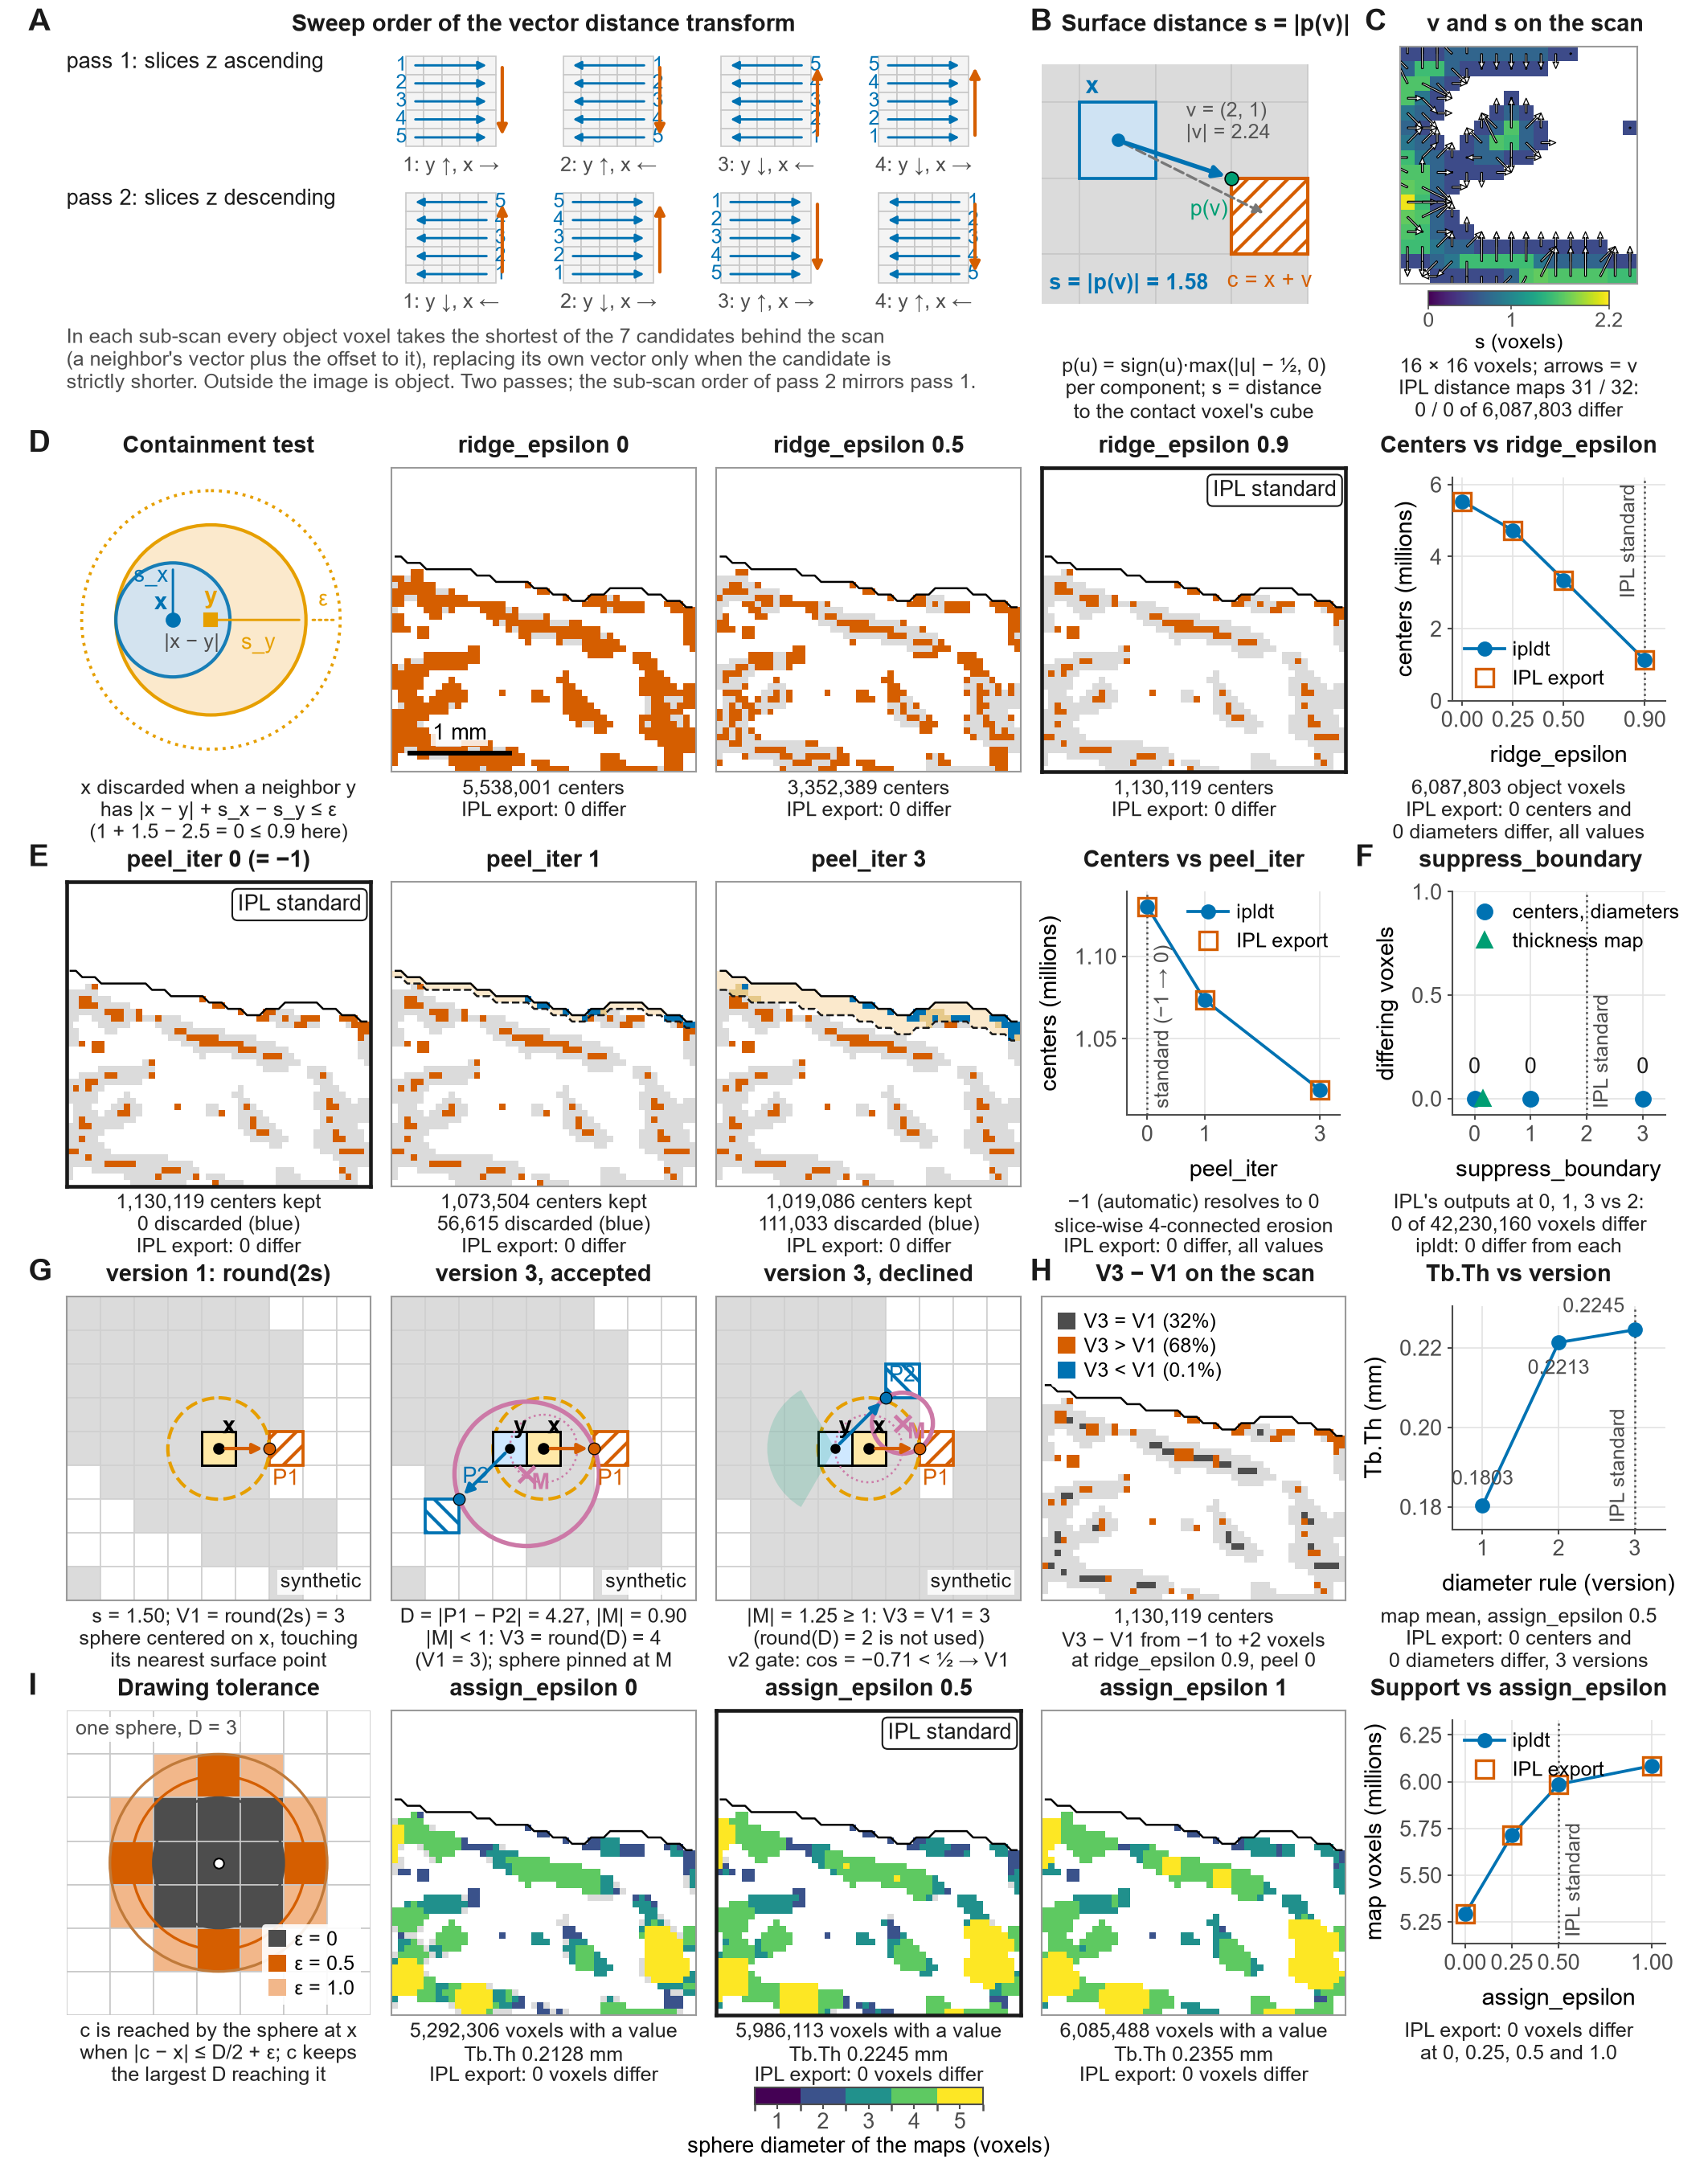

This figure's Python source:
"""S6_dt_params.py -- Supplementary Figure S6 of the ipldt / ORMIR-BQRL manuscript: the parameters of the
distance-transform engine (IPL /dt_thickness, /dt_spacing, /dt_number), one panel per parameter or rule.

Row 1  A  the sweep order of the vector distance transform (schematic): two passes over the slices, four
          boustrophedon sub-scans per slice, the mirrored order in the second pass
       B  the half-voxel surface distance s = |p(v)| (schematic, one vector)
       C  the vectors v and the surface distance s on the scan (real data, a 16 x 16-voxel window); IPL's
          exported distance maps (metric 31 = floor(s + 1/2), metric 32 = rint(|v|)) compared on every object voxel
Row 2  D  ridge_epsilon: the containment test (schematic), the centres kept at 0 / 0.5 / 0.9 on the scan, and the
          number of centres against ridge_epsilon (ipldt and IPL's own export at each value)
Row 3  E  peel_iter: the rendered contour eroded 0 (= -1, automatic) / 1 / 3 times, the centres discarded by the
          peel, and the number of centres kept against peel_iter (ipldt and IPL's export)
       F  suppress_boundary: voxels of IPL's own outputs that differ between 0, 1, 2 and 3 (none)
Row 4  G  the diameter rule (-version) on a synthetic phantom: version 1 (round 2s), version 3 accepting the
          pinned sphere (|M| < 1), version 3 declining it (|M| >= 1) with version 2's cone gate
       H  version 3 against version 1 at the centres of the scan, and the three versions against IPL's export
Row 5  I  assign_epsilon: the drawing tolerance (schematic), the map at 0 / 0.5 / 1.0 on the scan, and the map
          support against assign_epsilon (ipldt and IPL's export)

Real-data panels use one XtremeCT II patella scan (PFJ-0be66a_R, X2420448): the object is IPL's trabecular
segmentation inside IPL's trabecular contour (rendered by ipldt), in the window of Figure 4 (slice 84, 48 x 48 voxels from (y, x) = (38, 430)).  Every computation is the package's own stage
function (ipldt.field.sir_quad, ipldt.core surface_distance / ridge / peel_gobj / diameters / draw_spheres, GPU
kernels when CuPy is available); the standard chain is asserted equal to the public API (ipldt.dt_thickness)
and to IPL's delivered map.  IPL's own exports at each parameter value (dt_ridge / dt_thickness /
distance_map outputs of IPL V5.42 on the same inputs) are read from --ipl-exports when present and compared
voxel for voxel; the counts drawn are whole-scan counts.

Run from the repository root in the `ormir` environment:

    set PYTHONUTF8=1
    python manuscript/figures/supp/S6_dt_params.py
        [--data <IPLDT_LAB_ROOT>/patellae/PFJ-0be66a_R] [--base X2420448]
        [--ipl-exports <IPLDT_LAB_ROOT>/ipl_exports/decompressed] [--slice 84] [--window 38 430]
        [--recompute] [--out manuscript/figures/supp]

Writes S6_dt_params.png (300 dpi, 180 mm wide), S6_dt_params.svg and S6_dt_params_numbers.json (every number
drawn); the computed arrays are cached in manuscript/figures/cache/S6_dt_params_cache.npz (--recompute rebuilds).
"""
from __future__ import annotations

import argparse
import json
import os
import sys
import time
import warnings

import numpy as np
import matplotlib

matplotlib.use("Agg")
import matplotlib.pyplot as plt  # noqa: E402
from matplotlib import colors, patches  # noqa: E402
from matplotlib.cm import ScalarMappable  # noqa: E402
from matplotlib.lines import Line2D  # noqa: E402

HERE = os.path.dirname(os.path.abspath(__file__))
REPO = os.path.abspath(os.path.join(HERE, os.pardir, os.pardir, os.pardir))
sys.path.insert(0, os.path.join(REPO, "validation"))  # noqa: E402  (datapaths, result_sets)
from datapaths import lab_path, public_path  # noqa: E402
from result_sets import OSLH_AUTO, OSLH_NOEDIT  # noqa: E402
sys.path.insert(0, REPO)
warnings.filterwarnings("ignore", message="CUDA path could not be detected")
import ipldt  # noqa: E402
from ipldt.core import ridge, surface_distance, surface_vector, diameters, draw_spheres, peel_gobj  # noqa: E402
from ipldt.field import sir_quad, SNAKE_SUBS, SNAKE_SUBS2  # noqa: E402
from ipldt.gpu import cupy_available  # noqa: E402

DATA_DEFAULT = lab_path("patellae/PFJ-0be66a_R")
BASE_DEFAULT = "X2420448"
IPL_EXPORTS_DEFAULT = lab_path("ipl_exports/decompressed")
CACHE = os.path.join(REPO, "manuscript", "figures", "cache", "S6_dt_params_cache.npz")
T0 = time.time()

RIDGE_EPS, ASSIGN_EPS, PEEL_ITER, VERSION, SUPPRESS = 0.9, 0.5, -1, 3, 2       # IPL's standard values
RIDGE_SWEEP = (0.0, 0.25, 0.5, 0.9)
ASSIGN_SWEEP = (0.0, 0.25, 0.5, 1.0)
PEEL_SWEEP = (0, 1, 3)
# IPL's own exports on the same inputs (file stem suffixes under --ipl-exports): dt_ridge outputs hold the diameter
# at every centre (1..254) and 255 on the other object voxels; dt_thickness outputs are the map; distance_map
# outputs are the metric-31 / metric-32 distance maps.
IPL_RIDGE = {0.0: "RGE00", 0.25: "RGE25", 0.5: "RIDGE05", 0.9: "RGV3"}
IPL_VERSION = {1: "RGV1", 2: "RGV2", 3: "RGV3"}
IPL_PEEL = {0: "T12PI0", 1: "T12PI1", 3: "T12PI3"}
IPL_ASSIGN = {0.0: "T12AE00", 0.25: "T12AE25", 0.5: "T12CTRL", 1.0: "T12AE10"}
IPL_SUPPRESS_RIDGE = {0: "T12SB0", 1: "T12SB1", 2: "T12PI0", 3: "T12SB3"}
IPL_SUPPRESS_MAP = {0: "T12TH0", 2: "T12CTRL"}
IPL_DM = {31: "DM31", 32: "DM32"}


def say(*a):
    print(f"[{time.time() - T0:6.1f}s]", *a, flush=True)


def fmt(n):
    """Thousands separated by a thin space, as in the other figures."""
    return f"{int(n):,d}"


# ------------------------------------------------------------------------------------------ style
OI = dict(orange="#E69F00", sky="#56B4E9", green="#009E73", yellow="#F0E442", blue="#0072B2", verm="#D55E00",
          purple="#CC79A7", black="#000000")
BG = np.array([1.0, 1.0, 1.0])
OBJ = np.array([0.86, 0.86, 0.86])            # object voxels
OBJ_DARK = np.array([0.62, 0.62, 0.62])
CONTOUR = "#000000"
INK, INK2, GRID = "#1a1a1a", "#4d4d4d", "#e3e3e3"
PT = 7.0                                      # smallest font at print size (points)
plt.rcParams.update({"font.family": "Arial", "font.size": PT, "axes.linewidth": 0.5, "svg.fonttype": "none",
                     "figure.dpi": 100, "savefig.dpi": 300, "pdf.fonttype": 42,
                     "mathtext.fontset": "custom", "mathtext.rm": "Arial", "mathtext.it": "Arial:italic",
                     "mathtext.bf": "Arial:bold", "axes.edgecolor": INK2, "xtick.color": INK2, "ytick.color": INK2,
                     "xtick.labelsize": PT, "ytick.labelsize": PT, "axes.labelsize": PT})
W_MM = 180.0
MM = 1.0 / 25.4


def rgb(c):
    return np.array(colors.to_rgb(c))


def diam_cmap(vmax):
    base = plt.get_cmap("viridis", vmax)
    cm = colors.ListedColormap(base(np.arange(vmax)))
    norm = colors.BoundaryNorm(np.arange(0.5, vmax + 1.5, 1.0), cm.N)
    return cm, norm


# ------------------------------------------------------------------------------------------ engine helpers
def ridge_any(obj, V, eps):
    if cupy_available():
        from ipldt.gpu import ridge_gpu
        return ridge_gpu(obj, V, eps)
    return ridge(obj, V, eps)


def draw_any(z, y, x, D, shape, ae):
    if cupy_available():
        from ipldt.gpu import draw_spheres_gpu
        return draw_spheres_gpu(z, y, x, D, shape, ae)
    return draw_spheres(z, y, x, D, shape, ae)


def read_export(folder, base, stem, dim, pos):
    """One IPL export aligned to the working grid, or None when the file is absent."""
    p = os.path.join(folder, f"{base}_{stem}_decompressed.AIM")
    if not os.path.exists(p):
        return None
    return np.asarray(ipldt.align_to(ipldt.read_aim(p), dim, pos))


def ridge_export(E):
    """Centres and diameters of a dt_ridge export: values 1..254 are diameters at centres."""
    cen = (E >= 1) & (E <= 254)
    return cen, E.astype(np.int64)


def compare_centres(cen_ours, D_ours, E):
    """(missing, extra, diameters differing) between ipldt's centres/diameters and a dt_ridge export."""
    if E is None:
        return None
    cen_ipl, val = ridge_export(E)
    both = cen_ours & cen_ipl
    d_diff = int((D_ours[both] != val[both]).sum())
    return dict(ipl_centres=int(cen_ipl.sum()), missing=int((cen_ipl & ~cen_ours).sum()),
                extra=int((cen_ours & ~cen_ipl).sum()), diameters_differing=d_diff)


# ------------------------------------------------------------------------------------------ compute
def compute(data, base, ipl_dir, z, y0, x0, n, n_vec):
    p = lambda nm: os.path.join(data, f"{base}_{nm}_decompressed.AIM")  # noqa: E731
    A = ipldt.read_aim(p("SEG"))
    dim, pos, el = A["dim"], A["pos"], float(A["el_size_mm"][0])
    L = lambda nm: np.asarray(ipldt.align_to(ipldt.read_aim(p(nm)), dim, pos))  # noqa: E731
    tseg = np.ascontiguousarray(L("TRAB_SEG") > 0)
    ipl_map_std = L("TRAB_TH_old").astype(np.int16)
    mraw = ipldt.read_aim(p("TRAB_MASK"))
    G_own = ipldt.render_volume(np.asarray(mraw["data"]) > 0)
    G = np.asarray(ipldt.align_to(dict(data=G_own.astype(np.uint8), dim=mraw["dim"], pos=mraw["pos"]), dim, pos)) > 0
    say(f"grid {tuple(tseg.shape)} (z, y, x), voxel {el:.4f} mm; trabecular segmentation {fmt(tseg.sum())} voxels, "
        f"{fmt((tseg & ~G).sum())} outside the rendered contour ({fmt(G.sum())} voxels)")
    have_ipl = os.path.isdir(ipl_dir)
    E = (lambda stem: read_export(ipl_dir, base, stem, dim, pos)) if have_ipl else (lambda stem: None)
    num = dict(voxel_mm=el, grid_zyx=list(tseg.shape), voxels=int(tseg.size), object_voxels=int(tseg.sum()),
               contour_voxels=int(G.sum()), object_outside_contour=int((tseg & ~G).sum()),
               backend="gpu" if cupy_available() else "cpu", ipl_exports_present=have_ipl)
    sl = (z, slice(y0, y0 + n), slice(x0, x0 + n))
    arrays = dict(tseg=tseg[sl], G=G[sl])

    # ---- stages 1-2: the field and the surface distance
    V = sir_quad(tseg)
    s = surface_distance(V)
    s[~tseg] = 0.0
    say(f"field done; s max {float(s.max()):.3f} voxels")
    arrays["s"] = s[sl]
    arrays["V"] = V[(slice(None),) + sl]
    dm = {}
    for metric, stem in IPL_DM.items():
        Em = E(stem)
        if Em is None:
            continue
        ours = np.floor(s + 0.5).astype(np.int64) if metric == 31 else \
            np.rint(np.sqrt((V.astype(np.int64) ** 2).sum(axis=0))).astype(np.int64)
        ours[~tseg] = 0
        dm[str(metric)] = dict(differing=int((ours[tseg] != Em.astype(np.int64)[tseg]).sum()), compared=int(tseg.sum()),
                               rule="floor(s + 1/2)" if metric == 31 else "rint(|v|)")
        say(f"distance_map metric {metric} vs IPL: {dm[str(metric)]['differing']} of {fmt(tseg.sum())} object voxels differ")
    num["distance_map"] = dm

    # ---- stage 3: the ridge at several epsilons (centres inside the contour, peel 0)
    ridge_rows = {}
    cen09 = None
    for eps in RIDGE_SWEEP:
        cen = ridge_any(tseg, V, eps) & G
        zc, yc, xc = np.nonzero(cen)
        D3 = diameters(tseg, V, zc, yc, xc, version=3)
        Dmap = np.zeros(tseg.shape, np.int64)
        Dmap[zc, yc, xc] = D3
        cmp_ = compare_centres(cen, Dmap, E(IPL_RIDGE[eps]))
        ridge_rows[eps] = dict(centres=int(cen.sum()), ipl=cmp_)
        arrays[f"cen_{eps}"] = cen[sl]
        say(f"ridge_epsilon {eps}: {fmt(cen.sum())} centres; IPL export {cmp_}")
        if eps == RIDGE_EPS:
            cen09, D3_09, Dmap09 = cen, D3, Dmap
            zc09, yc09, xc09 = zc, yc, xc
    num["ridge"] = {str(k): v for k, v in ridge_rows.items()}

    # ---- stage 4: the peel
    peel_rows = {}
    for k in PEEL_SWEEP:
        Gk = peel_gobj(G, k)
        cenk = cen09 & Gk
        Dk = np.where(cenk, Dmap09, 0)
        cmp_ = compare_centres(cenk, Dk, E(IPL_PEEL[k]))
        peel_rows[k] = dict(centres=int(cenk.sum()), removed=int((cen09 & ~cenk).sum()), ipl=cmp_)
        arrays[f"Gpeel_{k}"] = Gk[sl]
        say(f"peel_iter {k}: {fmt(cenk.sum())} centres kept, {fmt((cen09 & ~cenk).sum())} removed; IPL export {cmp_}")
    num["peel"] = {str(k): v for k, v in peel_rows.items()}
    r_auto = ipldt.dt_thickness(tseg, {"rendered": G}, voxel_size_mm=el)        # peel_iter -1 (automatic)
    num["peel_auto_equals_0"] = bool((r_auto.centres == cen09).all())
    say(f"peel_iter -1 (automatic) gives the peel-0 centres: {num['peel_auto_equals_0']}")

    # ---- stage 5: the diameter versions at the standard centres
    ver_rows = {}
    Dv = {ver: diameters(tseg, V, zc09, yc09, xc09, version=ver) for ver in (1, 2, 3)}
    for ver in (1, 2, 3):
        Dm = np.zeros(tseg.shape, np.int64)
        Dm[zc09, yc09, xc09] = Dv[ver]
        arrays[f"D_v{ver}"] = Dm[sl]
        cmp_ = compare_centres(cen09, Dm, E(IPL_VERSION[ver]))
        m = draw_any(zc09, yc09, xc09, Dv[ver], tseg.shape, ASSIGN_EPS)
        m[~tseg] = 0
        m[~G] = 0
        vals = m[m > 0]
        ver_rows[ver] = dict(mean_mm=float(vals.mean() * el), support=int(vals.size), max_diameter=int(m.max()),
                             differs_from_v3=int((Dv[ver] != Dv[3]).sum()), ipl=cmp_)
        say(f"version {ver}: Tb.Th {ver_rows[ver]['mean_mm']:.6f} mm, {fmt(vals.size)} voxels; differs from version 3 at "
            f"{fmt((Dv[ver] != Dv[3]).sum())} of {fmt(cen09.sum())} centres; IPL export {cmp_}")
    d31 = (Dv[3] - Dv[1]).astype(np.int64)
    num["version"] = {str(k): v for k, v in ver_rows.items()}
    num["v3_minus_v1"] = {str(int(u)): int((d31 == u).sum()) for u in np.unique(d31)}
    num["centres_standard"] = int(cen09.sum())

    # ---- stage 6: the drawing tolerance
    ae_rows = {}
    for ae in ASSIGN_SWEEP:
        m = draw_any(zc09, yc09, xc09, Dv[3], tseg.shape, ae)
        m[~tseg] = 0
        m[~G] = 0
        Em = E(IPL_ASSIGN[ae])
        vals = m[m > 0]
        ae_rows[ae] = dict(support=int(vals.size), mean_mm=float(vals.mean() * el), max_diameter=int(m.max()),
                           ipl=None if Em is None else dict(differing=int((m != Em.astype(np.int16)).sum()),
                                                            ipl_support=int((Em > 0).sum())))
        arrays[f"map_{ae}"] = m[sl]
        say(f"assign_epsilon {ae}: support {fmt(vals.size)}, Tb.Th {ae_rows[ae]['mean_mm']:.6f} mm; IPL {ae_rows[ae]['ipl']}")
        if ae == ASSIGN_EPS:
            m_std = m
    num["assign"] = {str(k): v for k, v in ae_rows.items()}
    num["standard_map_vs_delivered"] = int((m_std != ipl_map_std).sum())
    num["standard_map_vs_public_api"] = int((m_std != r_auto.map).sum())
    say(f"standard map vs IPL's delivered map: {num['standard_map_vs_delivered']} differing voxels; vs public API: "
        f"{num['standard_map_vs_public_api']}")
    arrays["map_ipl"] = ipl_map_std[sl]

    # ---- suppress_boundary: IPL's own outputs against each other and against ipldt
    sb = {}
    ref_r = E(IPL_SUPPRESS_RIDGE[2])
    for k, stem in IPL_SUPPRESS_RIDGE.items():
        Ek = E(stem)
        if Ek is None or ref_r is None:
            continue
        sb[f"ridge_{k}"] = dict(vs_standard_ipl=int((Ek != ref_r).sum()),
                                vs_ipldt=compare_centres(cen09, Dmap09, Ek))
    ref_m = E(IPL_SUPPRESS_MAP[2])
    for k, stem in IPL_SUPPRESS_MAP.items():
        Ek = E(stem)
        if Ek is None or ref_m is None:
            continue
        sb[f"map_{k}"] = dict(vs_standard_ipl=int((Ek != ref_m).sum()), vs_ipldt=int((Ek.astype(np.int16) != m_std).sum()))
    num["suppress_boundary"] = sb
    say(f"suppress_boundary: {sb}")

    num["window"] = dict(slice_index=z, origin_yx=[y0, x0], size=n, vector_window=n_vec)
    return num, arrays


# ------------------------------------------------------------------------------------------ synthetic phantom (diameter rule)
def phantom_2d(seed, H=44, W=44):
    rng = np.random.default_rng(seed)
    yy, xx = np.mgrid[0:H, 0:W]
    img = np.zeros((H, W), bool)
    for _ in range(5):
        cx, cy = rng.uniform(6, W - 6), rng.uniform(6, H - 6)
        ang = rng.uniform(0, np.pi)
        Lr, t = rng.uniform(12, 24), rng.uniform(1.0, 3.2)
        u = np.array([np.cos(ang), np.sin(ang)])
        d = (xx - cx) * u[0] + (yy - cy) * u[1]
        e = -(xx - cx) * u[1] + (yy - cy) * u[0]
        img |= (np.abs(d) <= Lr / 2) & (np.abs(e) <= t)
    for _ in range(3):
        cx, cy, r = rng.uniform(6, W - 6), rng.uniform(6, H - 6), rng.uniform(2.0, 4.0)
        img |= (xx - cx) ** 2 + (yy - cy) ** 2 <= r * r
    return img


def diameter_quantities(obj, V, z, y, x):
    """The intermediate quantities of the diameter rule at the listed voxels (for drawing only; the
    resulting V1 / V2 / V3 are asserted equal to ipldt.diameters)."""
    N = np.array(obj.shape)
    v = np.stack([V[i][z, y, x].astype(np.float64) for i in range(3)], axis=1)
    P1 = surface_vector(v)
    s = np.linalg.norm(P1, axis=1)
    V1 = np.floor(2 * s + 0.5 + 1e-9).astype(int)
    n1 = s.copy()
    n1[n1 == 0] = 1
    step = -np.rint(P1 / n1[:, None])
    q = np.stack([z, y, x], axis=1) + step.astype(int)
    inside = ((q >= 0) & (q < N)).all(axis=1)
    qc = tuple(np.clip(q[:, i], 0, N[i] - 1) for i in range(3))
    bg_y = ~obj[qc] | ~inside
    vy = np.stack([V[i][qc].astype(np.float64) for i in range(3)], axis=1)
    vy[bg_y] = 0
    Py = surface_vector(vy)
    P2 = step + Py
    D = np.linalg.norm(P1 - P2, axis=1)
    M = (P1 + P2) / 2
    R = np.floor(D + 0.5 + 1e-9).astype(int)
    nPy = np.linalg.norm(Py, axis=1)
    cosg = np.where(nPy > 0, -(Py * P1).sum(1) / (np.maximum(nPy, 1e-12) * np.maximum(s, 1e-12)), -2.0)
    V2 = np.where(inside & ~bg_y & (cosg >= 0.5 - 1e-9), R, V1)
    V3 = np.where(inside & (np.linalg.norm(M, axis=1) < 1 - 1e-9), R, V1)
    return dict(v=v, P1=P1, s=s, V1=V1, step=step, y_obj=~bg_y, vy=vy, Py=Py, P2=P2, D=D, M=M, R=R, cosg=cosg, V2=V2, V3=V3)


def diameter_cases():
    """The phantom (first seed that provides all three cases) and one voxel per panel."""
    for seed in range(3, 60):
        img = phantom_2d(seed)
        obj = img[None].copy()
        V = sir_quad(obj)
        cen = ridge(obj, V, 0.0)
        z, y, x = np.nonzero(cen)
        Q = diameter_quantities(obj, V, z, y, x)
        for ver, key in ((1, "V1"), (2, "V2"), (3, "V3")):
            assert (ipldt.diameters(obj, V, z, y, x, version=ver) == Q[key]).all()
        Mn = np.linalg.norm(Q["M"], axis=1)
        interior = (y >= 6) & (y < img.shape[0] - 6) & (x >= 6) & (x < img.shape[1] - 6)
        cosP = (Q["P1"] * Q["P2"]).sum(1) / np.maximum(np.linalg.norm(Q["P1"], axis=1) * np.linalg.norm(Q["P2"], axis=1), 1e-9)
        oblique = np.abs(cosP + 1) > 0.05

        def pick(mask, key):
            idx = np.flatnonzero(mask)
            return None if idx.size == 0 else int(idx[np.argmax(key[idx])])

        ia = pick(interior & Q["y_obj"] & (Mn < 1) & (Q["V3"] != Q["V1"]) & oblique & (Q["s"] >= 1.0) & (Q["s"] <= 2.6), Mn)
        ib = pick(interior & Q["y_obj"] & (Mn >= 1) & (Q["R"] != Q["V1"]) & (Q["cosg"] < 0.5) & (Q["s"] >= 1.0) & (Q["s"] <= 2.6),
                  -np.abs(Mn - 1.3))
        if ia is not None and ib is not None:
            return dict(seed=seed, img=img, y=y, x=x, Q=Q, Mn=Mn, cases=(ia, ib))
    raise RuntimeError("no phantom seed provides the diameter cases")


# ------------------------------------------------------------------------------------------ drawing helpers
class Sheet:
    """Millimetre placement on a fixed-width figure."""

    def __init__(self, w_mm, h_mm):
        self.W, self.H = w_mm, h_mm
        self.fig = plt.figure(figsize=(w_mm * MM, h_mm * MM))

    def ax(self, x, y_top, w, h, **kw):
        return self.fig.add_axes([x / self.W, 1.0 - (y_top + h) / self.H, w / self.W, h / self.H], **kw)

    def text(self, x, y_top, s, **kw):
        kw.setdefault("va", "top")
        kw.setdefault("ha", "left")
        return self.fig.text(x / self.W, 1.0 - y_top / self.H, s, **kw)

    def letter(self, x, y_top, s):
        self.fig.text(x / self.W, 1.0 - y_top / self.H, s, ha="left", va="top", fontsize=9, fontweight="bold", color=INK)


def crop_axes(sh, x, y, w, ext, frame_lw=0.5, frame_color="#9a9a9a"):
    ax = sh.ax(x, y, w, w)
    ax.set_xlim(ext[0], ext[1])
    ax.set_ylim(ext[2], ext[3])
    ax.set_xticks([])
    ax.set_yticks([])
    for sp in ax.spines.values():
        sp.set_edgecolor(frame_color)
        sp.set_linewidth(frame_lw)
    return ax


def standard_badge(ax):
    ax.text(0.97, 0.96, "IPL standard", transform=ax.transAxes, ha="right", va="top", fontsize=PT - 0.5, color=INK,
            bbox=dict(boxstyle="round,pad=0.25", fc="white", ec=INK, lw=0.5))
    for sp in ax.spines.values():
        sp.set_edgecolor(INK)
        sp.set_linewidth(1.1)


def contour_line(ax, mask2d, ext, color=CONTOUR, lw=0.6, ls="-"):
    n = mask2d.shape[0]
    xs = np.arange(ext[0] + 0.5, ext[0] + 0.5 + n)
    ys = np.arange(ext[3] + 0.5, ext[3] + 0.5 + n)
    ax.contour(xs, ys, mask2d.astype(float), levels=[0.5], colors=[color], linewidths=lw, linestyles=ls)


CAP_PT = 6.1                                  # >= 6 pt printed (the figure prints 1:1)


def caption(sh, x, y_top, w, lines, color="#222222"):
    sh.text(x + w / 2, y_top, "\n".join(lines), ha="center", va="top", fontsize=CAP_PT, color=color, linespacing=1.15)


def header(sh, x, y_top, w, s, indent=0.0):
    sh.text(x + indent + (w - indent) / 2, y_top, s, ha="center", va="top", fontsize=PT, fontweight="bold", color=INK)


def chart_axes(sh, x, y, w, h):
    ax = sh.ax(x + 9.0, y + 1.0, w - 9.6, h - 8.5)
    ax.tick_params(length=1.5, width=0.5, pad=1.5, labelsize=PT - 0.5)
    ax.spines[["top", "right"]].set_visible(False)
    ax.grid(True, color=GRID, lw=0.4)
    ax.set_axisbelow(True)
    return ax


def sweep_grid(ax, yd, xd, n=5):
    ax.set_xlim(-0.9, n - 0.1)
    ax.set_ylim(n - 0.1, -0.9)
    ax.set_aspect("equal")
    ax.axis("off")
    for yy in range(n):
        for xx in range(n):
            ax.add_patch(patches.Rectangle((xx - 0.5, yy - 0.5), 1, 1, fc="#f4f4f4", ec="#c8c8c8", lw=0.4))
    rows = range(n) if yd > 0 else range(n - 1, -1, -1)
    for i, yy in enumerate(rows):
        x0, x1 = (-0.35, n - 0.65) if xd > 0 else (n - 0.65, -0.35)
        ax.annotate("", xy=(x1, yy), xytext=(x0, yy), arrowprops=dict(arrowstyle="-|>", lw=0.7, color=OI["blue"], mutation_scale=5))
        ax.text(-0.75 if xd > 0 else n - 0.25, yy, str(i + 1), fontsize=PT - 1, va="center", ha="center", color=OI["blue"])
    ax.annotate("", xy=(n - 0.15, n - 0.75 if yd > 0 else -0.25), xytext=(n - 0.15, -0.25 if yd > 0 else n - 0.75),
                arrowprops=dict(arrowstyle="-|>", lw=1.0, color=OI["verm"], mutation_scale=6))


def voxel_grid(ax, img2d, x0, x1, y0, y1, obj_color=OBJ, ec="#d0d0d0"):
    for yy in range(y0, y1):
        for xx in range(x0, x1):
            inside = 0 <= yy < img2d.shape[0] and 0 <= xx < img2d.shape[1]
            on = inside and bool(img2d[yy, xx])
            ax.add_patch(patches.Rectangle((xx - 0.5, yy - 0.5), 1, 1, fc=obj_color if on else "white", ec=ec, lw=0.4))


# ------------------------------------------------------------------------------------------ the figure
def make_figure(num, arr, cases, out_png, out_svg):
    el = num["voxel_mm"]
    z, (y0, x0), n = num["window"]["slice_index"], num["window"]["origin_yx"], num["window"]["size"]
    ext = (x0 - 0.5, x0 + n - 0.5, y0 + n - 0.5, y0 - 0.5)
    tseg, G = arr["tseg"], arr["G"]
    base_img = np.where(tseg[..., None], OBJ, BG)
    n_vox = num["voxels"]

    # ---- geometry (mm)
    left, right, gap = 7.0, 4.0, 2.2              # panels 32 mm: the figure fits the 228-mm page, printed 1:1
    ncol = 5
    w = (W_MM - left - right - (ncol - 1) * gap) / ncol
    xs = [left + i * (w + gap) for i in range(ncol)]
    hdr, cap, rgap = 3.4, 7.2, 1.0
    top = 1.5
    row1_h = 40.0
    rows_y = {1: top}
    y = top + hdr + row1_h + rgap
    for r in (2, 3, 4, 5):
        rows_y[r] = y
        y += hdr + w + cap + rgap
    cbar_y = y - rgap + 0.4                      # the diameter colour bar strip under row 5
    H_MM = cbar_y + 8.0
    sh = Sheet(W_MM, H_MM)
    drawn = {}
    ipl_line = lambda d: f"IPL export: {d} differ"  # noqa: E731

    def crop_caption(x, y_top, lines):
        caption(sh, x, y_top + hdr + w + 0.6, w, lines)

    def std_label(ax, xv, where, text="IPL standard", pad=0.03):
        """Rotated label beside the dotted line at the parameter's standard value."""
        lo, hi = ax.get_ylim()
        xlo, xhi = ax.get_xlim()
        dx = (xhi - xlo) * pad
        if where == "top-left":
            ax.text(xv - dx, hi - (hi - lo) * 0.03, text, rotation=90, fontsize=PT - 1.0, color=INK2, ha="right", va="top")
        elif where == "top-right":
            ax.text(xv + dx, hi - (hi - lo) * 0.03, text, rotation=90, fontsize=PT - 1.0, color=INK2, ha="left", va="top")
        elif where == "bottom-left":
            ax.text(xv - dx, lo + (hi - lo) * 0.03, text, rotation=90, fontsize=PT - 1.0, color=INK2, ha="right", va="bottom")
        else:
            ax.text(xv + dx, lo + (hi - lo) * 0.03, text, rotation=90, fontsize=PT - 1.0, color=INK2, ha="left", va="bottom")

    # =========================================================== row 1: A sweep order, B surface distance, C real field
    yA = rows_y[1]
    xA, wA = xs[0], 3 * w + 2 * gap
    sh.letter(xA - 4.0, yA - 0.6, "A")
    header(sh, xA, yA, wA, "Sweep order of the vector distance transform")
    gy = yA + hdr + 0.3
    mini = 11.0
    for r, (label, subs) in enumerate((("pass 1: slices z ascending", SNAKE_SUBS), ("pass 2: slices z descending", SNAKE_SUBS2))):
        ry = gy + r * (mini + 3.4)
        sh.text(xA, ry + 0.3, label, fontsize=PT - 0.5, color=INK)
        for k, (yd, xd) in enumerate(subs):
            gx = xA + 35.0 + k * (mini + 5.6)
            ax = sh.ax(gx, ry, mini, mini)
            sweep_grid(ax, yd, xd)
            sh.text(gx + mini / 2, ry + mini + 0.3, f"{k + 1}: y {'↑' if yd > 0 else '↓'}, x {'→' if xd > 0 else '←'}",
                    ha="center", fontsize=PT - 1.0, color=INK2)
    sh.text(xA, gy + 2 * (mini + 3.4) + 0.4,
            "In each sub-scan every object voxel takes the shortest of the 7 candidates behind the scan\n"
            "(a neighbor's vector plus the offset to it), replacing its own vector only when the candidate is\n"
            "strictly shorter. Outside the image is object. Two passes; the sub-scan order of pass 2 mirrors pass 1.",
            fontsize=PT - 1.0, color=INK2, linespacing=1.2)
    drawn["A"] = dict(pass1=SNAKE_SUBS, pass2=SNAKE_SUBS2)

    # B: surface distance schematic, v = (2, 1)
    xB = xs[3]
    sh.letter(xB - 1.2, yA - 0.6, "B")
    header(sh, xB, yA, w, "Surface distance s = |p(v)|", indent=2.5)
    ax = sh.ax(xB, yA + hdr, w, 29.0)
    ax.set_aspect("equal")
    ax.set_xlim(-1.0, 3.0)
    ax.set_ylim(2.15, -1.0)
    ax.axis("off")
    vx, vy = 2, 1
    for yy in range(-1, 3):
        for xx in range(-1, 3):
            on = not (xx == vx and yy == vy)
            ax.add_patch(patches.Rectangle((xx - 0.5, yy - 0.5), 1, 1, fc=OBJ if on else "white", ec="#c8c8c8", lw=0.4))
    ax.add_patch(patches.Rectangle((vx - 0.5, vy - 0.5), 1, 1, fc="white", ec=OI["verm"], lw=1.0, hatch="////"))
    ax.add_patch(patches.Rectangle((-0.5, -0.5), 1, 1, fc="#cfe3f3", ec=OI["blue"], lw=0.9))
    ax.plot(0, 0, "o", color=OI["blue"], ms=3)
    ax.annotate("", xy=(vx, vy), xytext=(0, 0), arrowprops=dict(arrowstyle="-|>", lw=0.8, color="#777777", ls="--", mutation_scale=6))
    pv = surface_vector(np.array([vx, vy], float))
    ax.annotate("", xy=(pv[0], pv[1]), xytext=(0, 0), arrowprops=dict(arrowstyle="-|>", lw=1.3, color=OI["blue"], mutation_scale=7))
    ax.plot(pv[0], pv[1], "o", color=OI["green"], ms=4, mec="black", mew=0.4)
    ax.text(-0.42, -0.62, "x", fontsize=PT, color=OI["blue"], fontweight="bold")
    ax.text(vx, vy + 0.72, "c = x + v", fontsize=PT - 0.5, color=OI["verm"], ha="center", va="top")
    ax.text(pv[0] - 0.05, pv[1] + 0.28, "p(v)", fontsize=PT - 0.5, color=OI["green"], ha="right", va="top")
    ax.text(0.9, 0.05, "v = (2, 1)\n|v| = 2.24", fontsize=PT - 1, color="#555555", va="bottom", ha="left")
    ax.text(-0.9, 1.75, f"s = |p(v)| = {np.linalg.norm(pv):.2f}", fontsize=PT - 0.5, color=OI["blue"], fontweight="bold", va="top")
    caption(sh, xB, yA + hdr + 32.6, w, ["p(u) = sign(u)·max(|u| − ½, 0)",
                                          "per component; s = distance",
                                          "to the contact voxel's cube"])
    drawn["B"] = dict(v=[vx, vy], p=[float(pv[0]), float(pv[1])], s=float(np.linalg.norm(pv)), v_norm=float(np.hypot(vx, vy)))

    # C: real vectors + s on a small window inside the crop
    xC = xs[4]
    sh.letter(xC - 0.2, yA - 0.6, "C")
    header(sh, xC, yA, w, "v and s on the scan", indent=3.5)
    nv = num["window"]["vector_window"]
    best = None
    for yy in range(0, n - nv + 1, 2):
        for xx in range(0, n - nv + 1, 2):
            f = tseg[yy:yy + nv, xx:xx + nv].mean()
            sc = -abs(f - 0.5)
            if best is None or sc > best[0]:
                best = (sc, yy, xx)
    _, vy0, vx0 = best
    subw = (slice(vy0, vy0 + nv), slice(vx0, vx0 + nv))
    ext_v = (x0 + vx0 - 0.5, x0 + vx0 + nv - 0.5, y0 + vy0 + nv - 0.5, y0 + vy0 - 0.5)
    wc = 25.0
    ax = crop_axes(sh, xC + (w - wc) / 2, yA + hdr, wc, ext_v)
    s_sub = arr["s"][subw]
    smax = float(arr["s"].max())
    img = np.where(tseg[subw][..., None], OBJ, BG).copy()
    objm = tseg[subw]
    img[objm] = plt.get_cmap("viridis")(s_sub[objm] / smax)[:, :3]
    ax.imshow(img, interpolation="nearest", extent=ext_v)
    Vs = arr["V"][:, vy0:vy0 + nv, vx0:vx0 + nv]
    yy, xx = np.nonzero(objm)
    ax.quiver(xx + x0 + vx0, yy + y0 + vy0, Vs[2][yy, xx], Vs[1][yy, xx], angles="xy", scale_units="xy", scale=1,
              width=0.007, headwidth=3.5, headlength=4, headaxislength=3.5, color="white", edgecolor="black", linewidth=0.3)
    ax.set_xlim(ext_v[0], ext_v[1])
    ax.set_ylim(ext_v[2], ext_v[3])
    cax = sh.ax(xC + (w - wc) / 2 + 3.0, yA + hdr + wc + 0.8, wc - 6.0, 1.5)
    cb = sh.fig.colorbar(ScalarMappable(norm=colors.Normalize(0, smax), cmap="viridis"), cax=cax, orientation="horizontal")
    cb.set_ticks([0, 1, smax])
    cb.set_ticklabels(["0", "1", f"{smax:.1f}"])
    cb.ax.tick_params(labelsize=PT - 1.0, length=1.2, pad=0.8, width=0.4)
    cb.outline.set_linewidth(0.4)
    cb.set_label("s (voxels)", fontsize=PT - 1.0, labelpad=0.8)
    dm = num.get("distance_map", {})
    cl = [f"{nv} × {nv} voxels; arrows = v"]
    if dm:
        cl += ["IPL distance maps 31 / 32:",
               f"{dm['31']['differing']} / {dm['32']['differing']} of {fmt(dm['31']['compared'])} differ"]
    caption(sh, xC, yA + hdr + 32.6, w, cl)
    drawn["C"] = dict(sub_window_origin_yx=[y0 + vy0, x0 + vx0], size=nv, s_max_window=smax, distance_map=dm)

    # =========================================================== row 2: D ridge_epsilon
    yD = rows_y[2]
    sh.letter(xs[0] - 4.0, yD - 0.6, "D")
    header(sh, xs[0], yD, w, "Containment test")
    ax = sh.ax(xs[0], yD + hdr, w, w)
    ax.set_aspect("equal")
    ax.axis("off")
    ax.set_xlim(-3.4, 4.6)
    ax.set_ylim(4.0, -4.0)
    sx, sy_, sep, eps = 1.5, 2.5, 1.0, 0.9
    X = np.array([-0.6, 0.0])
    Y = X + np.array([sep, 0.0])
    ax.add_patch(patches.Circle(Y, sy_ + eps, fc="none", ec=OI["orange"], lw=0.9, ls=":"))
    ax.add_patch(patches.Circle(Y, sy_, fc="#fbe9cc", ec=OI["orange"], lw=1.0))
    ax.add_patch(patches.Circle(X, sx, fc="#cfe3f3", ec=OI["blue"], lw=1.0, alpha=0.9))
    ax.plot(*X, "o", color=OI["blue"], ms=3.5)
    ax.plot(*Y, "s", color=OI["orange"], ms=3.5)
    ax.text(X[0] - 0.15, X[1] - 0.15, "x", fontsize=PT, color=OI["blue"], fontweight="bold", ha="right", va="bottom")
    ax.text(Y[0], Y[1] - 0.3, "y", fontsize=PT, color=OI["orange"], fontweight="bold", ha="center", va="bottom")
    ax.annotate("", xy=(X[0], X[1] - sx), xytext=(X[0], X[1]), arrowprops=dict(arrowstyle="-", lw=0.7, color=OI["blue"]))
    ax.text(X[0] - 0.12, X[1] - sx / 2 - 0.4, "s_x", fontsize=PT - 0.5, color=OI["blue"], va="center", ha="right")
    ax.annotate("", xy=(Y[0] + sy_, Y[1]), xytext=(Y[0], Y[1]), arrowprops=dict(arrowstyle="-", lw=0.7, color=OI["orange"]))
    ax.text(Y[0] + sy_ / 2, Y[1] + 0.35, "s_y", fontsize=PT - 0.5, color=OI["orange"], ha="center", va="top")
    ax.annotate("", xy=(Y[0] + sy_ + eps, Y[1]), xytext=(Y[0] + sy_, Y[1]), arrowprops=dict(arrowstyle="-", lw=0.7, color=OI["orange"], ls=":"))
    ax.text(Y[0] + sy_ + eps / 2, Y[1] - 0.25, "ε", fontsize=PT - 0.5, color=OI["orange"], ha="center", va="bottom")
    ax.text(X[0] + sep / 2, X[1] + 0.35, "|x − y|", fontsize=PT - 1.0, color=INK2, ha="center", va="top")
    crop_caption(xs[0], yD, ["x discarded when a neighbor y",
                             "has |x − y| + s_x − s_y ≤ ε",
                             "(1 + 1.5 − 2.5 = 0 ≤ 0.9 here)"])
    for k, eps in enumerate((0.0, 0.5, 0.9)):
        x = xs[k + 1]
        header(sh, x, yD, w, f"ridge_epsilon {eps:g}")
        ax = crop_axes(sh, x, yD + hdr, w, ext)
        img = base_img.copy()
        img[arr[f"cen_{eps}"]] = rgb(OI["verm"])
        ax.imshow(img, interpolation="nearest", extent=ext)
        contour_line(ax, G, ext)
        if eps == RIDGE_EPS:
            standard_badge(ax)
        if k == 0:
            bar = 1.0 / el
            bx, by = x0 + 2.0, y0 + n - 3.5
            ax.plot([bx, bx + bar], [by, by], color="black", lw=1.4, solid_capstyle="butt")
            ax.text(bx + bar / 2, by - 1.4, "1 mm", ha="center", va="bottom", fontsize=PT - 0.5,
                    bbox=dict(boxstyle="square,pad=0.08", fc="white", ec="none", alpha=0.85))
        rr = num["ridge"][str(eps)]
        lines = [f"{fmt(rr['centres'])} centers"]
        if rr["ipl"] is not None:
            lines.append(ipl_line(rr["ipl"]["missing"] + rr["ipl"]["extra"] + rr["ipl"]["diameters_differing"]))
        crop_caption(x, yD, lines)
    header(sh, xs[4], yD, w, "Centers vs ridge_epsilon")
    ax = chart_axes(sh, xs[4], yD + hdr, w, w)
    e_ = list(RIDGE_SWEEP)
    c_ = [num["ridge"][str(e)]["centres"] / 1e6 for e in e_]
    ax.plot(e_, c_, "-o", color=OI["blue"], ms=3.5, lw=0.9, label="ipldt", zorder=3)
    if all(num["ridge"][str(e)]["ipl"] is not None for e in e_):
        ci = [num["ridge"][str(e)]["ipl"]["ipl_centres"] / 1e6 for e in e_]
        ax.plot(e_, ci, "s", mfc="none", mec=OI["verm"], ms=5.5, mew=0.8, label="IPL export", zorder=4)
    ax.set_xlabel("ridge_epsilon")
    ax.set_ylabel("centers (millions)")
    ax.set_xticks(e_)
    ax.set_xlim(-0.05, 1.0)
    ax.set_ylim(0, 6.2)
    ax.axvline(RIDGE_EPS, color=INK2, lw=0.6, ls=":")
    std_label(ax, RIDGE_EPS, "top-left")
    ax.legend(frameon=False, fontsize=PT - 1.0, loc="lower left", handletextpad=0.4, borderaxespad=0.2)
    crop_caption(xs[4], yD, [fmt(num["object_voxels"]) + " object voxels", "IPL export: 0 centers and",
                             "0 diameters differ, all values"])
    drawn["D"] = num["ridge"]

    # =========================================================== row 3: E peel_iter, F suppress_boundary
    yE = rows_y[3]
    sh.letter(xs[0] - 4.0, yE - 0.6, "E")
    for k, pk in enumerate(PEEL_SWEEP):
        x = xs[k]
        header(sh, x, yE, w, f"peel_iter {pk}" + (" (= −1)" if pk == 0 else ""))
        ax = crop_axes(sh, x, yE + hdr, w, ext)
        Gk = arr[f"Gpeel_{pk}"]
        img = base_img.copy()
        rim = G & ~Gk
        img[rim & ~tseg] = rgb("#fbe9cc")
        img[rim & tseg] = rgb("#e6c98a")
        kept = arr["cen_0.9"] & Gk
        removed = arr["cen_0.9"] & ~Gk
        img[kept] = rgb(OI["verm"])
        img[removed] = rgb(OI["blue"])
        ax.imshow(img, interpolation="nearest", extent=ext)
        contour_line(ax, G, ext)
        if pk > 0:
            contour_line(ax, Gk, ext, color=INK, lw=0.6, ls="--")
        if pk == 0:
            standard_badge(ax)
        pr = num["peel"][str(pk)]
        lines = [f"{fmt(pr['centres'])} centers kept", f"{fmt(pr['removed'])} discarded (blue)"]
        if pr["ipl"] is not None:
            lines.append(ipl_line(pr["ipl"]["missing"] + pr["ipl"]["extra"] + pr["ipl"]["diameters_differing"]))
        crop_caption(x, yE, lines)
    header(sh, xs[3], yE, w, "Centers vs peel_iter")
    ax = chart_axes(sh, xs[3], yE + hdr, w, w)
    p_ = list(PEEL_SWEEP)
    c_ = [num["peel"][str(k)]["centres"] / 1e6 for k in p_]
    ax.plot(p_, c_, "-o", color=OI["blue"], ms=3.5, lw=0.9, label="ipldt", zorder=3)
    if all(num["peel"][str(k)]["ipl"] is not None for k in p_):
        ci = [num["peel"][str(k)]["ipl"]["ipl_centres"] / 1e6 for k in p_]
        ax.plot(p_, ci, "s", mfc="none", mec=OI["verm"], ms=5.5, mew=0.8, label="IPL export", zorder=4)
    lo, hi = min(c_) * 0.985, max(c_) * 1.008
    ax.set_ylim(lo, hi)
    ax.set_xlim(-0.35, 3.35)
    ax.axvline(0, color=INK2, lw=0.6, ls=":")
    std_label(ax, 0, "bottom-right", "standard (−1 → 0)")
    ax.set_xlabel("peel_iter")
    ax.set_ylabel("centers (millions)")
    ax.set_xticks(p_)
    ax.legend(frameon=False, fontsize=PT - 1.0, loc="upper right", handletextpad=0.4, borderaxespad=0.2)
    crop_caption(xs[3], yE, ["−1 (automatic) resolves to 0", "slice-wise 4-connected erosion",
                             "IPL export: 0 differ, all values"])
    drawn["E"] = dict(num["peel"], automatic_equals_0=num["peel_auto_equals_0"])
    # F: suppress_boundary
    sh.letter(xs[4] - 1.2, yE - 0.6, "F")
    header(sh, xs[4], yE, w, "suppress_boundary", indent=2.5)
    ax = chart_axes(sh, xs[4], yE + hdr, w, w)
    sb = num["suppress_boundary"]
    vals = [0, 1, 3]
    yr = [sb.get(f"ridge_{v}", {}).get("vs_standard_ipl") for v in vals]
    ym = [sb.get(f"map_{v}", {}).get("vs_standard_ipl") for v in vals]
    ax.plot([v for v, q in zip(vals, yr) if q is not None], [q for q in yr if q is not None], "o", color=OI["blue"], ms=4.0,
            label="centers, diameters", zorder=3)
    ax.plot([v + 0.15 for v, q in zip(vals, ym) if q is not None], [q for q in ym if q is not None], "^", color=OI["green"], ms=4.0,
            label="thickness map", zorder=3)
    ax.set_xlim(-0.4, 3.4)
    ax.set_ylim(-0.08, 1.0)
    ax.set_yticks([0, 0.5, 1.0])
    ax.set_xticks([0, 1, 2, 3])
    ax.axvline(SUPPRESS, color=INK2, lw=0.6, ls=":")
    std_label(ax, SUPPRESS, "bottom-right")
    ax.set_xlabel("suppress_boundary")
    ax.set_ylabel("differing voxels")
    ax.legend(frameon=False, fontsize=PT - 1.0, loc="upper left", handletextpad=0.4, borderaxespad=0.2)
    for v, q in zip(vals, yr):
        if q is not None:
            ax.text(v, 0.1, str(q), ha="center", va="bottom", fontsize=PT - 0.5, color=INK)
    crop_caption(xs[4], yE, ["IPL's outputs at 0, 1, 3 vs 2:", f"0 of {fmt(n_vox)} voxels differ",
                             "ipldt: 0 differ from each"])
    drawn["F"] = sb

    # =========================================================== row 4: G diameter rule (synthetic), H real
    yG = rows_y[4]
    sh.letter(xs[0] - 4.0, yG - 0.6, "G")
    img_ph, yc, xc, Q, Mn = cases["img"], cases["y"], cases["x"], cases["Q"], cases["Mn"]
    ia, ib = cases["cases"]

    def draw_case(ax, i, mode):
        cy, cx = int(yc[i]), int(xc[i])
        r = 4
        ax.set_aspect("equal")
        ax.set_xlim(cx - r - 0.5, cx + r + 0.5)
        ax.set_ylim(cy + r + 0.5, cy - r - 0.5)
        ax.set_xticks([])
        ax.set_yticks([])
        voxel_grid(ax, img_ph, cx - r, cx + r + 1, cy - r, cy + r + 1)
        v, P1, step, vy_, Py, P2, M, D, s = (Q[k][i] for k in ("v", "P1", "step", "vy", "Py", "P2", "M", "D", "s"))
        vX, P1X, stX, P2X, MX, PyX = (np.array([q[2], q[1]]) for q in (v, P1, step, P2, M, Py))
        Xp = np.array([cx, cy], float)
        Yp = Xp + stX
        ax.add_patch(patches.Rectangle((Xp[0] + vX[0] - 0.5, Xp[1] + vX[1] - 0.5), 1, 1, fc="none", ec=OI["verm"], lw=0.9, hatch="////"))
        if mode != "v1" and Q["y_obj"][i]:
            vyX = np.array([vy_[2], vy_[1]])
            ax.add_patch(patches.Rectangle((Yp[0] + vyX[0] - 0.5, Yp[1] + vyX[1] - 0.5), 1, 1, fc="none", ec=OI["blue"], lw=0.9, hatch="\\\\\\\\"))
        ax.add_patch(patches.Rectangle((Xp[0] - 0.5, Xp[1] - 0.5), 1, 1, fc="#ffe9a8", ec="black", lw=0.7))
        ax.plot(*Xp, "o", color="black", ms=2.5)
        ax.text(Xp[0] + 0.12, Xp[1] - 0.45, "x", fontsize=PT, fontweight="bold")
        ax.annotate("", xy=Xp + P1X, xytext=Xp, arrowprops=dict(arrowstyle="-|>", lw=1.0, color=OI["verm"], mutation_scale=6))
        ax.plot(*(Xp + P1X), "o", color=OI["verm"], ms=3.5, mec="black", mew=0.3)
        ax.text(*(Xp + P1X + [0.1, 0.6]), "P1", fontsize=PT - 0.5, color=OI["verm"], va="top")
        ax.add_patch(patches.Circle(Xp, s, fc="none", ec=OI["orange"], lw=1.0, ls="--"))
        if mode != "v1":
            ax.add_patch(patches.Rectangle((Yp[0] - 0.5, Yp[1] - 0.5), 1, 1, fc="#cfe8ff", ec="black", lw=0.7))
            ax.plot(*Yp, "o", color="black", ms=2.0)
            ax.text(Yp[0] + 0.12, Yp[1] - 0.45, "y", fontsize=PT, fontweight="bold")
            ax.annotate("", xy=Xp + P2X, xytext=Yp, arrowprops=dict(arrowstyle="-|>", lw=1.0, color=OI["blue"], mutation_scale=6))
            ax.plot(*(Xp + P2X), "o", color=OI["blue"], ms=3.5, mec="black", mew=0.3)
            ax.text(*(Xp + P2X + [0.1, -0.35]), "P2", fontsize=PT - 0.5, color=OI["blue"], va="bottom")
            ax.add_patch(patches.Circle(Xp + MX, D / 2, fc="none", ec=OI["purple"], lw=1.3))
            ax.plot(*(Xp + MX), "x", color=OI["purple"], ms=5, mew=1.2)
            ax.add_patch(patches.Circle(Xp, 1.0, fc="none", ec=OI["purple"], lw=0.6, ls=":"))
            ax.text(Xp[0] + MX[0] + 0.15, Xp[1] + MX[1] + 0.45, "M", fontsize=PT - 0.5, color=OI["purple"], fontweight="bold")
        if mode == "decline":
            d = -P1X / max(np.linalg.norm(P1X), 1e-9)
            ang0 = np.degrees(np.arctan2(d[1], d[0]))
            ax.add_patch(patches.Wedge(Yp, 2.0, ang0 - 60, ang0 + 60, fc=OI["green"], alpha=0.18, ec="none"))
        for sp in ax.spines.values():
            sp.set_edgecolor("#9a9a9a")
            sp.set_linewidth(0.5)
        ax.text(0.97, 0.03, "synthetic", transform=ax.transAxes, ha="right", va="bottom", fontsize=PT - 1.0, color=INK,
                bbox=dict(boxstyle="square,pad=0.15", fc="white", ec="none", alpha=0.85))

    specs = [(ia, "v1", "version 1: round(2s)"), (ia, "accept", "version 3, accepted"), (ib, "decline", "version 3, declined")]
    for k, (i, mode, title) in enumerate(specs):
        x = xs[k]
        header(sh, x, yG, w, title)
        ax = sh.ax(x, yG + hdr, w, w)
        draw_case(ax, i, mode)
        if mode == "v1":
            lines = [f"s = {Q['s'][i]:.2f}; V1 = round(2s) = {Q['V1'][i]}", "sphere centered on x, touching",
                     "its nearest surface point"]
        elif mode == "accept":
            lines = [f"D = |P1 − P2| = {Q['D'][i]:.2f}, |M| = {Mn[i]:.2f}",
                     f"|M| < 1: V3 = round(D) = {Q['V3'][i]}", f"(V1 = {Q['V1'][i]}); sphere pinned at M"]
        else:
            lines = [f"|M| = {Mn[i]:.2f} ≥ 1: V3 = V1 = {Q['V3'][i]}", f"(round(D) = {Q['R'][i]} is not used)",
                     f"v2 gate: cos = {Q['cosg'][i]:.2f} < ½ → V1".replace("-", "−")]
        crop_caption(x, yG, lines)
    drawn["G"] = dict(seed=cases["seed"], accept=dict(s=float(Q["s"][ia]), V1=int(Q["V1"][ia]), D=float(Q["D"][ia]),
                                                      M=float(Mn[ia]), V3=int(Q["V3"][ia]), V2=int(Q["V2"][ia]), cos=float(Q["cosg"][ia])),
                      decline=dict(s=float(Q["s"][ib]), V1=int(Q["V1"][ib]), D=float(Q["D"][ib]), R=int(Q["R"][ib]),
                                   M=float(Mn[ib]), V3=int(Q["V3"][ib]), V2=int(Q["V2"][ib]), cos=float(Q["cosg"][ib])))
    # H: real data: V3 - V1 at the centres of the window; chart of the versions
    xH = xs[3]
    sh.letter(xH - 1.2, yG - 0.6, "H")
    header(sh, xH, yG, w, "V3 − V1 on the scan", indent=2.5)
    ax = crop_axes(sh, xH, yG + hdr, w, ext)
    cen = arr["cen_0.9"]
    dd = arr["D_v3"] - arr["D_v1"]
    img = base_img.copy()
    img[cen & (dd == 0)] = rgb("#4d4d4d")
    img[cen & (dd > 0)] = rgb(OI["verm"])
    img[cen & (dd < 0)] = rgb(OI["blue"])
    ax.imshow(img, interpolation="nearest", extent=ext)
    contour_line(ax, G, ext)
    d31 = {int(k): v for k, v in num["v3_minus_v1"].items()}
    n_cen = num["centres_standard"]
    n_plus = sum(v for k, v in d31.items() if k > 0)
    n_minus = sum(v for k, v in d31.items() if k < 0)
    n_zero = d31.get(0, 0)
    handles = [patches.Patch(fc="#4d4d4d", label=f"V3 = V1 ({100 * n_zero / n_cen:.0f}%)"),
               patches.Patch(fc=OI["verm"], label=f"V3 > V1 ({100 * n_plus / n_cen:.0f}%)"),
               patches.Patch(fc=OI["blue"], label=f"V3 < V1 ({100 * n_minus / n_cen:.1f}%)")]
    ax.legend(handles=handles, loc="upper left", fontsize=PT - 1.0, frameon=True, framealpha=0.9, edgecolor="none",
              handlelength=0.9, handleheight=0.9, borderpad=0.3, labelspacing=0.25, handletextpad=0.4)
    crop_caption(xH, yG, [f"{fmt(n_cen)} centers", f"V3 − V1 from {min(d31):+d} to {max(d31):+d} voxels".replace("-", "−"),
                          f"at ridge_epsilon 0.9, peel 0"])
    header(sh, xs[4], yG, w, "Tb.Th vs version")
    ax = chart_axes(sh, xs[4], yG + hdr, w, w)
    vv = [1, 2, 3]
    tt = [num["version"][str(k)]["mean_mm"] for k in vv]
    ax.plot(vv, tt, "-o", color=OI["blue"], ms=3.5, lw=0.9, zorder=3)
    lo, hi = min(tt) - 0.006, max(tt) + 0.006
    ax.set_ylim(lo, hi)
    ax.set_xlim(0.6, 3.4)
    ax.axvline(VERSION, color=INK2, lw=0.6, ls=":")
    std_label(ax, VERSION, "bottom-left")
    for k, t in zip(vv, tt):
        ax.annotate(f"{t:.4f}", (k, t), xytext=(0, 5) if k == 1 else ((0, -5) if k == 2 else (-3, 4)), textcoords="offset points",
                    ha="center" if k != 3 else "right", va="top" if k == 2 else "bottom", fontsize=PT - 1.0, color=INK2)
    ax.set_xticks(vv)
    ax.set_xlabel("diameter rule (version)")
    ax.set_ylabel("Tb.Th (mm)")
    vr = num["version"]
    lines = ["map mean, assign_epsilon 0.5"]
    if all(vr[str(k)]["ipl"] is not None for k in vv):
        lines += ["IPL export: 0 centers and", "0 diameters differ, 3 versions"]
    crop_caption(xs[4], yG, lines)
    drawn["H"] = dict(versions=num["version"], v3_minus_v1=num["v3_minus_v1"], centres=n_cen)

    # =========================================================== row 5: I assign_epsilon
    yI = rows_y[5]
    sh.letter(xs[0] - 4.0, yI - 0.6, "I")
    header(sh, xs[0], yI, w, "Drawing tolerance")
    ax = sh.ax(xs[0], yI + hdr, w, w)
    ax.set_aspect("equal")
    ax.axis("off")
    Dd = 3
    r = 3
    ax.set_xlim(-r - 0.5, r + 0.5)
    ax.set_ylim(r + 0.5, -r - 0.5)
    fills = {0.0: "#4d4d4d", 0.5: OI["verm"], 1.0: "#f2b78a"}
    nn = {0.0: 0, 0.5: 0, 1.0: 0}
    for yv in range(-r, r + 1):
        for xv in range(-r, r + 1):
            dv = np.hypot(xv, yv)
            fc = "white"
            for ae in (1.0, 0.5, 0.0):
                if dv <= Dd / 2 + ae + 1e-9:
                    fc = fills[ae]
                    nn[ae] += 1
            ax.add_patch(patches.Rectangle((xv - 0.5, yv - 0.5), 1, 1, fc=fc, ec="#c8c8c8", lw=0.4))
    for ae, col in ((0.0, "#4d4d4d"), (0.5, OI["verm"]), (1.0, "#c07a3a")):
        ax.add_patch(patches.Circle((0, 0), Dd / 2 + ae, fc="none", ec=col, lw=0.8))
    ax.plot(0, 0, "o", color="white", ms=3, mec="black", mew=0.5)
    handles = [patches.Patch(fc=fills[0.0], label="ε = 0"), patches.Patch(fc=fills[0.5], label="ε = 0.5"),
               patches.Patch(fc=fills[1.0], label="ε = 1.0")]
    ax.legend(handles=handles, loc="lower right", fontsize=PT - 1.0, frameon=True, framealpha=0.9, edgecolor="none",
              handlelength=0.9, handleheight=0.9, borderpad=0.3, labelspacing=0.25, handletextpad=0.4)
    ax.text(0.03, 0.97, f"one sphere, D = {Dd}", transform=ax.transAxes, fontsize=PT - 1.0, color=INK2, va="top",
            bbox=dict(boxstyle="square,pad=0.15", fc="white", ec="none", alpha=0.9))
    crop_caption(xs[0], yI, ["c is reached by the sphere at x", "when |c − x| ≤ D/2 + ε; c keeps",
                             "the largest D reaching it"])
    drawn["I_schematic"] = dict(D=Dd, voxels_reached_2d={str(k): v for k, v in nn.items()})
    vmax = int(max(arr[f"map_{ae}"].max() for ae in (0.0, 0.5, 1.0)))
    cm, norm = diam_cmap(vmax)
    for k, ae in enumerate((0.0, 0.5, 1.0)):
        x = xs[k + 1]
        header(sh, x, yI, w, f"assign_epsilon {ae:g}")
        ax = crop_axes(sh, x, yI + hdr, w, ext)
        m = arr[f"map_{ae}"]
        img = base_img.copy()
        has = m > 0
        img[has] = cm(norm(m[has]))[:, :3]
        ax.imshow(img, interpolation="nearest", extent=ext)
        contour_line(ax, G, ext)
        if ae == ASSIGN_EPS:
            standard_badge(ax)
        ar = num["assign"][str(ae)]
        lines = [f"{fmt(ar['support'])} voxels with a value", f"Tb.Th {ar['mean_mm']:.4f} mm"]
        if ar["ipl"] is not None:
            lines.append(ipl_line(f"{ar['ipl']['differing']} voxels"))
        crop_caption(x, yI, lines)
    cax = sh.ax(xs[2] + 4.0, cbar_y, w - 8.0, 1.8)
    cb = sh.fig.colorbar(ScalarMappable(norm=norm, cmap=cm), cax=cax, orientation="horizontal")
    ticks = list(range(1, vmax + 1))
    cb.set_ticks(ticks)
    cb.set_ticklabels([str(t) for t in ticks])
    cb.ax.tick_params(labelsize=PT - 0.5, length=1.5, pad=1.0, width=0.5)
    cb.outline.set_linewidth(0.5)
    cb.set_label("sphere diameter of the maps (voxels)", fontsize=PT - 0.5, labelpad=1.0)
    header(sh, xs[4], yI, w, "Support vs assign_epsilon")
    ax = chart_axes(sh, xs[4], yI + hdr, w, w)
    a_ = list(ASSIGN_SWEEP)
    su = [num["assign"][str(a)]["support"] / 1e6 for a in a_]
    ax.plot(a_, su, "-o", color=OI["blue"], ms=3.5, lw=0.9, label="ipldt", zorder=3)
    if all(num["assign"][str(a)]["ipl"] is not None for a in a_):
        si = [num["assign"][str(a)]["ipl"]["ipl_support"] / 1e6 for a in a_]
        ax.plot(a_, si, "s", mfc="none", mec=OI["verm"], ms=5.5, mew=0.8, label="IPL export", zorder=4)
    lo, hi = min(su) * 0.97, max(su) * 1.04
    ax.set_ylim(lo, hi)
    ax.set_xlim(-0.07, 1.07)
    ax.axvline(ASSIGN_EPS, color=INK2, lw=0.6, ls=":")
    std_label(ax, ASSIGN_EPS, "bottom-right")
    ax.set_xticks(a_)
    ax.set_xlabel("assign_epsilon")
    ax.set_ylabel("map voxels (millions)")
    ax.legend(frameon=False, fontsize=PT - 1.0, loc="upper left", handletextpad=0.4, borderaxespad=0.2)
    crop_caption(xs[4], yI, ["IPL export: 0 voxels differ", "at 0, 0.25, 0.5 and 1.0"])
    drawn["I"] = num["assign"]

    # ---- print-size check of headers and captions
    sh.fig.canvas.draw()
    rend = sh.fig.canvas.get_renderer()
    for t in sh.fig.texts:
        wmm = t.get_window_extent(rend).width / sh.fig.dpi * 25.4
        limit = wA + 0.5 if t.get_text().startswith(("Sweep order", "In each sub-scan", "pass ")) else w + 1.0
        if wmm > limit:
            say(f"text '{t.get_text()[:40]!r}': {wmm:.1f} mm  <-- WIDER THAN {limit:.1f} mm")
    sh.fig.savefig(out_png, dpi=300)
    sh.fig.savefig(out_svg)
    plt.close(sh.fig)
    drawn["figure"] = dict(width_mm=W_MM, height_mm=round(H_MM, 1), panel_mm=round(w, 2), font_pt=PT,
                           window=num["window"], voxel_mm=el, backend=num["backend"])
    return drawn


# ------------------------------------------------------------------------------------------ main
def main():
    ap = argparse.ArgumentParser()
    ap.add_argument("--data", default=DATA_DEFAULT)
    ap.add_argument("--base", default=BASE_DEFAULT)
    ap.add_argument("--ipl-exports", default=IPL_EXPORTS_DEFAULT)
    ap.add_argument("--slice", type=int, default=84)
    ap.add_argument("--window", type=int, nargs=2, default=(38, 430), metavar=("Y0", "X0"))
    ap.add_argument("--size", type=int, default=48)
    ap.add_argument("--vector-window", type=int, default=16)
    ap.add_argument("--recompute", action="store_true")
    ap.add_argument("--out", default=HERE)
    a = ap.parse_args()
    os.makedirs(a.out, exist_ok=True)
    os.makedirs(os.path.dirname(CACHE), exist_ok=True)
    y0, x0 = a.window
    key = dict(data=a.data, base=a.base, slice=a.slice, window=[y0, x0], size=a.size, vector_window=a.vector_window)
    if os.path.exists(CACHE) and not a.recompute:
        C = np.load(CACHE, allow_pickle=True)
        if json.loads(str(C["key"])) == key:
            num = json.loads(str(C["numbers"]))
            arr = {k: C[k] for k in C.files if k not in ("key", "numbers")}
            say("cache loaded:", CACHE)
        else:
            num = None
    else:
        num = None
    if num is None:
        say("backend:", "gpu" if cupy_available() else "cpu")
        num, arr = compute(a.data, a.base, a.ipl_exports, a.slice, y0, x0, a.size, a.vector_window)
        np.savez_compressed(CACHE, key=json.dumps(key), numbers=json.dumps(num), **arr)
        say("cache written:", CACHE)
    cases = diameter_cases()
    say(f"diameter phantom: seed {cases['seed']}, {cases['y'].size} centres")
    out_png = os.path.join(a.out, "S6_dt_params.png")
    out_svg = os.path.join(a.out, "S6_dt_params.svg")
    drawn = make_figure(num, arr, cases, out_png, out_svg)
    drawn["computed"] = num
    with open(os.path.join(a.out, "S6_dt_params_numbers.json"), "w", encoding="utf-8") as f:
        json.dump(drawn, f, indent=1)
    say("written:", out_png, out_svg)


if __name__ == "__main__":
    main()
